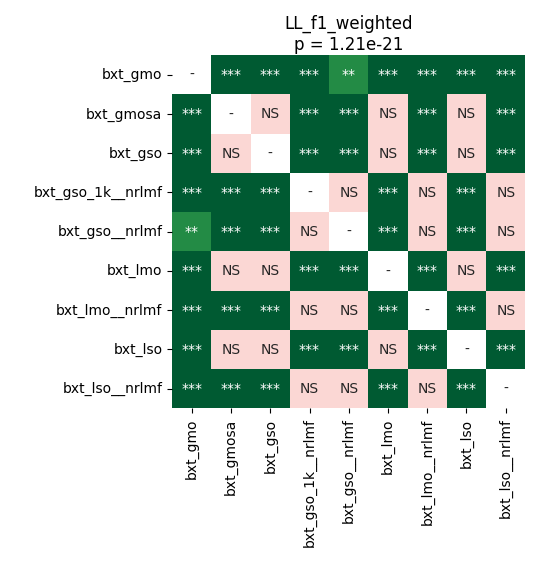

Values plotted in this chart, from the file beside it:
	bxt_gmo	bxt_gmosa	bxt_gso	bxt_gso_1k__nrlmf	bxt_gso__nrlmf	bxt_lmo	bxt_lmo__nrlmf	bxt_lso	bxt_lso__nrlmf
bxt_gmo	1.0	5.4931640624999995e-05	5.4931640624999995e-05	9.553328804347826e-05	0.001144	5.4931640624999995e-05	9.553328804347826e-05	5.4931640624999995e-05	9.553328804347826e-05
bxt_gmosa	5.4931640624999995e-05	1.0	1.0	5.4931640624999995e-05	5.4931640624999995e-05	1.0	5.4931640624999995e-05	1.0	5.4931640624999995e-05
bxt_gso	5.4931640624999995e-05	1.0	1.0	5.4931640624999995e-05	5.4931640624999995e-05	1.0	5.4931640624999995e-05	1.0	5.4931640624999995e-05
bxt_gso_1k__nrlmf	9.553328804347826e-05	5.4931640624999995e-05	5.4931640624999995e-05	1.0	0.06755	5.4931640624999995e-05	1.0	5.4931640624999995e-05	1.0
bxt_gso__nrlmf	0.001144	5.4931640624999995e-05	5.4931640624999995e-05	0.06755	1.0	5.4931640624999995e-05	0.06755	5.4931640624999995e-05	0.06755
bxt_lmo	5.4931640624999995e-05	1.0	1.0	5.4931640624999995e-05	5.4931640624999995e-05	1.0	5.4931640624999995e-05	1.0	5.4931640624999995e-05
bxt_lmo__nrlmf	9.553328804347826e-05	5.4931640624999995e-05	5.4931640624999995e-05	1.0	0.06755	5.4931640624999995e-05	1.0	5.4931640624999995e-05	1.0
bxt_lso	5.4931640624999995e-05	1.0	1.0	5.4931640624999995e-05	5.4931640624999995e-05	1.0	5.4931640624999995e-05	1.0	5.4931640624999995e-05
bxt_lso__nrlmf	9.553328804347826e-05	5.4931640624999995e-05	5.4931640624999995e-05	1.0	0.06755	5.4931640624999995e-05	1.0	5.4931640624999995e-05	1.0
